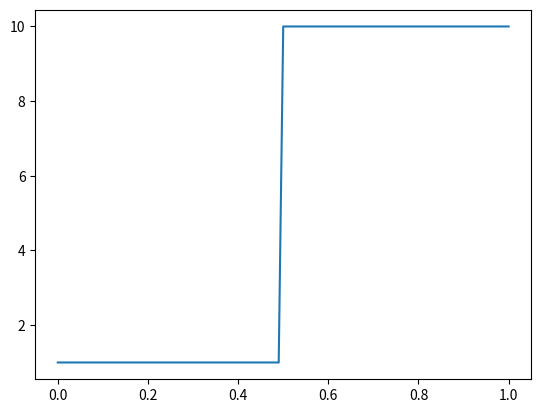

Write the Python code that produced this figure. (Note: this script raises an exception after producing the figure.)
#!/usr/bin/python
# -*- coding: utf-8 -*-

#----------------------------------------------------------------------------------------------------------
"""
[redacted]

Title : Implementation des equations de saint-venant

Description : Simulation des vagues dans un domaine [0,1] avec les equations de saint-venant

"""
#-----------------------------------------------------------------------------------------------------------

import numpy as np
import matplotlib.pyplot as plt

#Params
g = 9.8

def F(U):
	"""
	U[0] : hauteur
	U[1] : debit
	"""

	return np.array([U[1],(U[1]**2)/U[0] + g*(U[0]**2)/2])

def f(U_g,U_d):
	"""
	U_g/d : vecteur a gauche/droite
	"""

	#vitesse
	v_g = U_g[1]/U_g[0]
	v_d = U_d[1]/U_d[0]

	c = np.amax([np.abs(v_g)+np.sqrt(g*U_g[0]), np.abs(v_d)+np.sqrt(g*U_d[0])])

	return (F(U_g)+F(U_d))/2 - (c/2)*(U_d - U_g)



#----------------------------------------------------------------------------------------------------------
# Mayage
#-------------------------

N = 100
dx = 1.0/N

x = np.linspace(0, 1, num=N+1)  # le nombre d'element est N+1 car on a N intervalle

#[End]----------------------------------------------------------------------------------------------------



#----------------------------------------------------------------------------------------------------------
# Conditions initiales et de bords
#-------------------------

v_0 = np.zeros(N+1) #vitesse nulle a t = 0


#Condition discontinue sur les hauteurs
h_0 = np.ones(N+1)
h_0[N//2:] = np.ones(len(h_0[N//2:])) * 10

#Condition continue
# h_0 = np.linspace(0,1,N+1)
# h_0 = np.exp(h_0)

U_0 = np.array([ h_0, h_0*v_0 ])

#[End]----------------------------------------------------------------------------------------------------


#----------------------------------------------------------------------------------------------------------
# Definition des tableaux
#-------------------------

U_tab = np.array([U_0]) #tableau de vecteur qui va contenir les vecteurs U (qui contient les donnees de tout le maillage) a tout instant.

time = np.zeros(1) #Tableau des instants

#[End]----------------------------------------------------------------------------------------------------


#----------------------------------------------------------------------------------------------------------
# Implementation
#-------------------------

def lambda1(v,h):
	return v - np.sqrt(g*h)

def lambda2(v,h):
	return v + np.sqrt(g*h)	

#debut de l'evolution
n = 0 #--> n designe le temps

while n < 100:

	h_n = U_tab[n][0] #tableau hauteurs h_n
	q_n = U_tab[n][1] #tableau debits q_n

	v_n = q_n/h_n #tableau vitesses v_n

	m = 2 * np.max([np.abs(lambda1(v_n,h_n)), np.abs(lambda2(v_n,h_n))]) 
	dt = dx/m

	time = np.append(time, time[n]+dt) #Ajout dans le tableau de temps

	# U_nplus1 = U_tab[n]  #--> fait gaffe la, car U_nplus1 prend la meme adress que U_tab[n] !!!!!
	U_nplus1 = np.array([np.ones(N+1), np.ones(N+1)]) #Tableau qui contient les valeurs de vecteurs U a l'instant n+1 sur tout le maillage

	for i in range(N+1): # i -> designe l'endroit sur le maillage

		# if i < 3 or i > N - 3:  #Près de bords -> vitesse nulle
		# 	u_in = np.array([h_n[i], 0]) #u_in vecteur a l'endroit i mais a vitesse nulle

		# 	u_ig = np.array([h_n[(i-1)%(N+1)], 0]) #definition de u_gauche a l'instant n vitesse nulles aux bords
		# 	u_id = np.array([h_n[(i+1)%(N+1)], 0])


		# 	u_i_nplus1 = u_in - (dt/dx)*(f(u_in, u_id)-f(u_ig, u_in))

		# 	#Stocker les params dans le nouveau tableau de vecteur a l'instant n+1 a l'endroit i
		# 	U_nplus1[0][i] = u_i_nplus1[0] 
		# 	U_nplus1[1][i] = 0 #Vitesse nulle


		# else: #Loin de bords

	#Periodisation : 
		u_in = np.array([h_n[i], q_n[i]]) #u_in vecteur a l'endroit i qui contient les donnees h_n[i],q_n[i] a l'instant n et a l'endroit i

		u_ig = np.array([h_n[(i-1)%(N+1)], q_n[(i-1)%(N+1)]]) #definition de u_gauche a l'instant n avec condition periodique
		u_id = np.array([h_n[(i+1)%(N+1)], q_n[(i+1)%(N+1)]])

		u_i_nplus1 = u_in - (dt/dx)*(f(u_in, u_id)-f(u_ig, u_in)) #def de vecteur U a l'instant n+1 a l'endroit i

		#Stocker les params dans le nouveau tableau de vecteur a l'instant n+1 a l'endroit i
		U_nplus1[0][i] = u_i_nplus1[0] 
		U_nplus1[1][i] = u_i_nplus1[1]
	





	U_tab = np.concatenate((U_tab, [U_nplus1])) #Ajout des nouveaux donnees de l'instant n+1

	n = n+1 #incrementation


#[End]----------------------------------------------------------------------------------------------------

#----------------------------------------------------------------------------------------------------------
# Animation de plot
#-------------------------

fig = plt.figure()

plt.ion() # mode interactif
plt.figure(1) # nouvelle figure    

plt.plot(x, U_tab[0][0])
plt.show()

plt.pause(0.01) # nécessaire (bug matplotlib)
plt.hold(False) # Ne pas superposer les figures pour animer le mouvement

for j in range(1,n):
   
    plt.plot(x, U_tab[j][0])  # on redessine
    plt.ylim([0, 11]) #limits sur l'axis y
    plt.pause(0.0001) # on attend un peu

plt.ioff()        # fin du mode interactif
plt.show()        #nécessaire


#[End]----------------------------------------------------------------------------------------------------